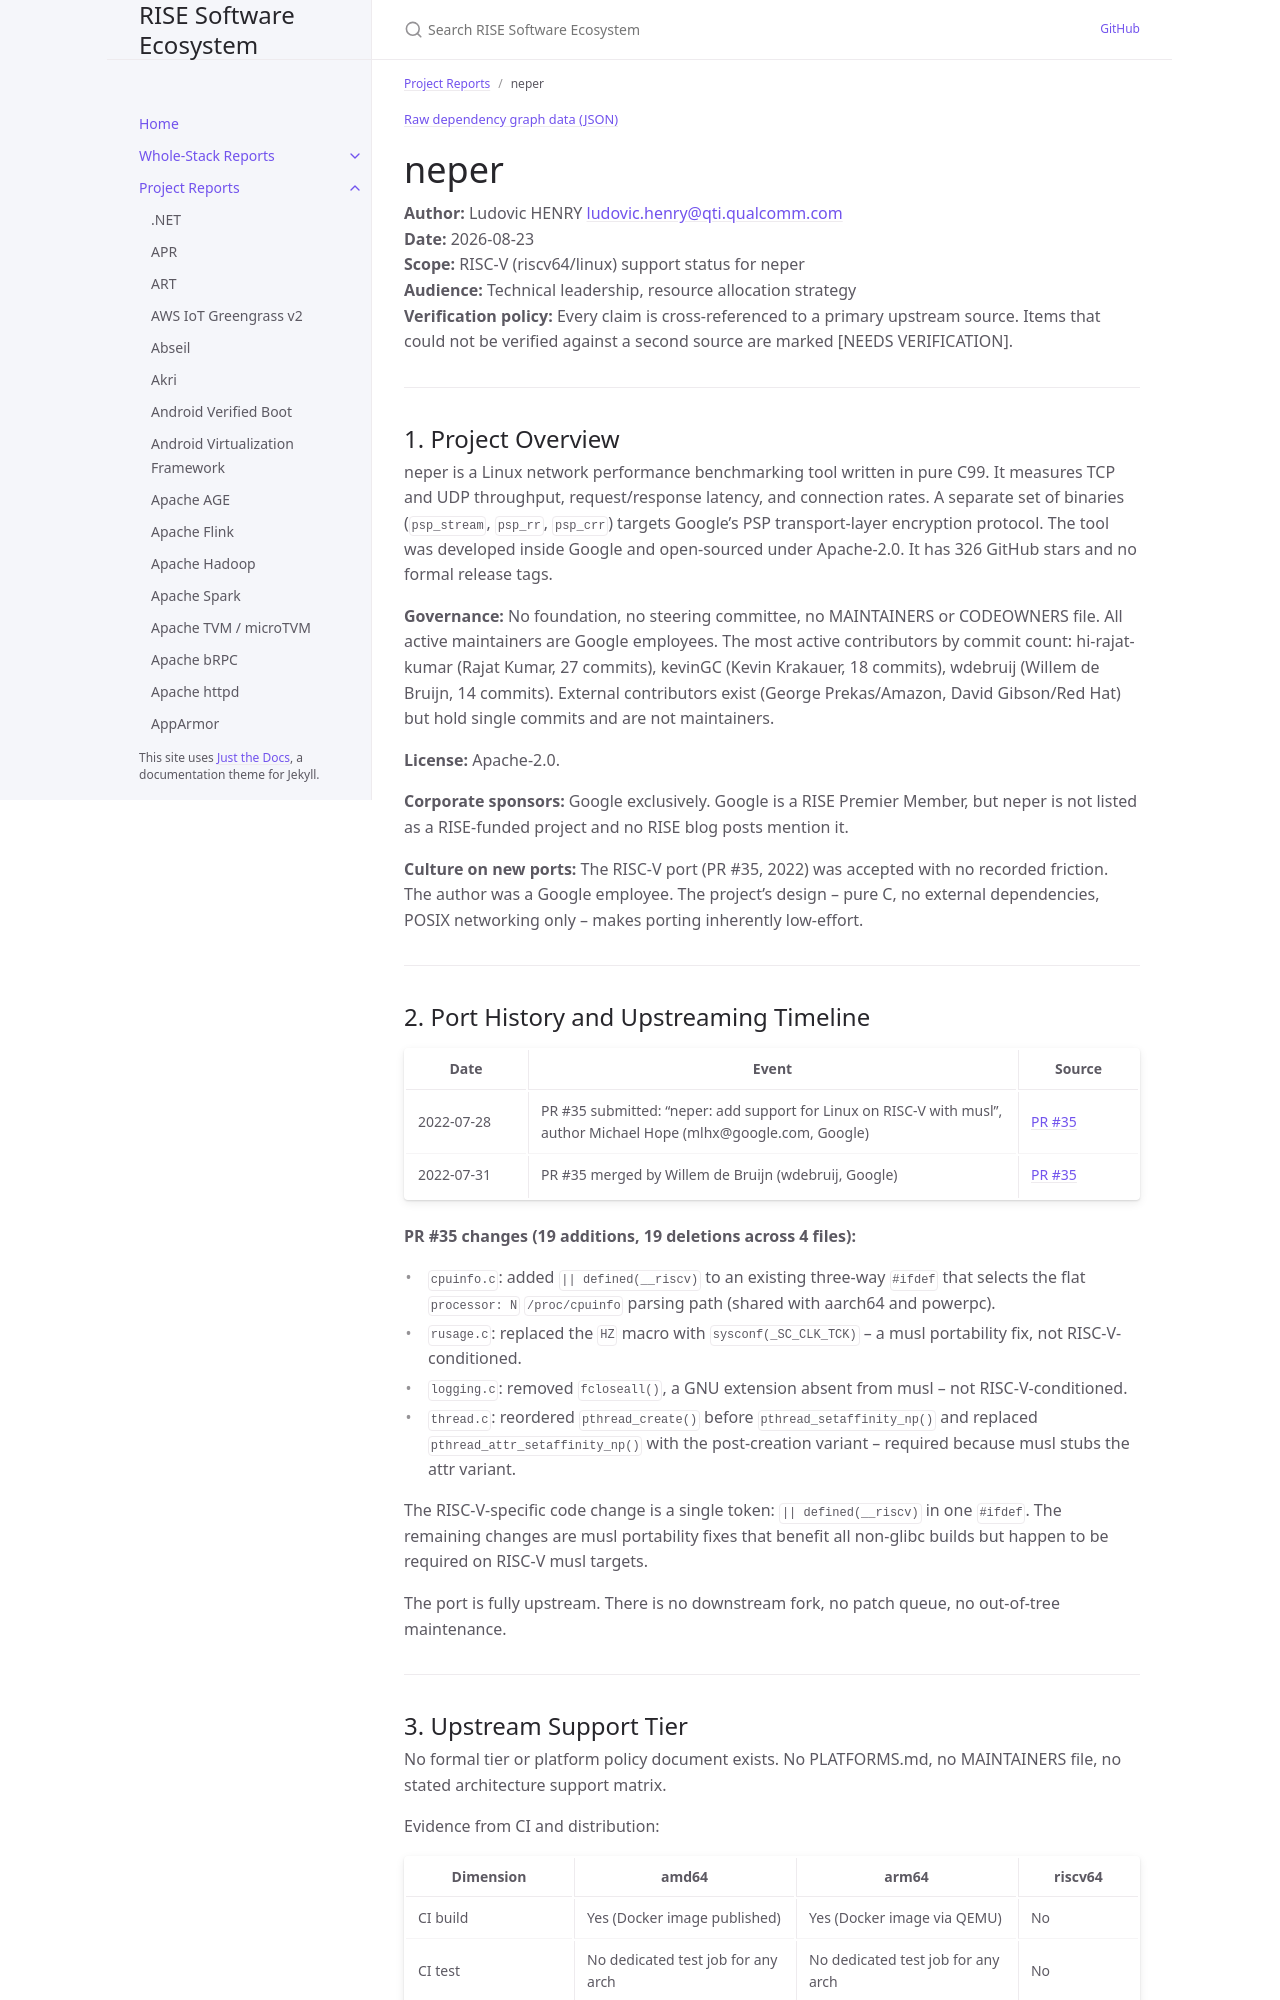

repository: riseproject-dev/sw-ecosystem · page: pr-preview/pr-9/project-reports/neper.html · generator: jekyll

---
title: neper
parent: Project Reports
dependencies:
  - name: libnuma
    relation: runtime-dependency
    criticality: optional
---

{% include dependency-graph.html slug="dependencies" subset="neper" %}

# neper

**Author:** Ludovic HENRY <ludovic.henry@qti.qualcomm.com><br/>
**Date:** 2026-08-23<br/>
**Scope:** RISC-V (riscv64/linux) support status for neper<br/>
**Audience:** Technical leadership, resource allocation strategy<br/>
**Verification policy:** Every claim is cross-referenced to a primary upstream source. Items that could not be verified against a second source are marked [NEEDS VERIFICATION].<br/>

---

## 1. Project Overview

neper is a Linux network performance benchmarking tool written in pure C99. It measures TCP and UDP throughput, request/response latency, and connection rates. A separate set of binaries (`psp_stream`, `psp_rr`, `psp_crr`) targets Google's PSP transport-layer encryption protocol. The tool was developed inside Google and open-sourced under Apache-2.0. It has 326 GitHub stars and no formal release tags.

**Governance:** No foundation, no steering committee, no MAINTAINERS or CODEOWNERS file. All active maintainers are Google employees. The most active contributors by commit count: hi-rajat-kumar (Rajat Kumar, 27 commits), kevinGC (Kevin Krakauer, 18 commits), wdebruij (Willem de Bruijn, 14 commits). External contributors exist (George Prekas/Amazon, David Gibson/Red Hat) but hold single commits and are not maintainers.

**License:** Apache-2.0.

**Corporate sponsors:** Google exclusively. Google is a RISE Premier Member, but neper is not listed as a RISE-funded project and no RISE blog posts mention it.

**Culture on new ports:** The RISC-V port (PR #35, 2022) was accepted with no recorded friction. The author was a Google employee. The project's design -- pure C, no external dependencies, POSIX networking only -- makes porting inherently low-effort.

---

## 2. Port History and Upstreaming Timeline

| Date | Event | Source |
|------|-------|--------|
| 2022-07-28 | PR #35 submitted: "neper: add support for Linux on RISC-V with musl", author Michael Hope (mlhx@google.com, Google) | [PR #35](https://github.com/google/neper/pull/35) |
| 2022-07-31 | PR #35 merged by Willem de Bruijn (wdebruij, Google) | [PR #35](https://github.com/google/neper/pull/35) |

**PR #35 changes (19 additions, 19 deletions across 4 files):**

- `cpuinfo.c`: added `|| defined(__riscv)` to an existing three-way `#ifdef` that selects the flat `processor: N` `/proc/cpuinfo` parsing path (shared with aarch64 and powerpc).
- `rusage.c`: replaced the `HZ` macro with `sysconf(_SC_CLK_TCK)` -- a musl portability fix, not RISC-V-conditioned.
- `logging.c`: removed `fcloseall()`, a GNU extension absent from musl -- not RISC-V-conditioned.
- `thread.c`: reordered `pthread_create()` before `pthread_setaffinity_np()` and replaced `pthread_attr_setaffinity_np()` with the post-creation variant -- required because musl stubs the attr variant.

The RISC-V-specific code change is a single token: `|| defined(__riscv)` in one `#ifdef`. The remaining changes are musl portability fixes that benefit all non-glibc builds but happen to be required on RISC-V musl targets.

The port is fully upstream. There is no downstream fork, no patch queue, no out-of-tree maintenance.

---
